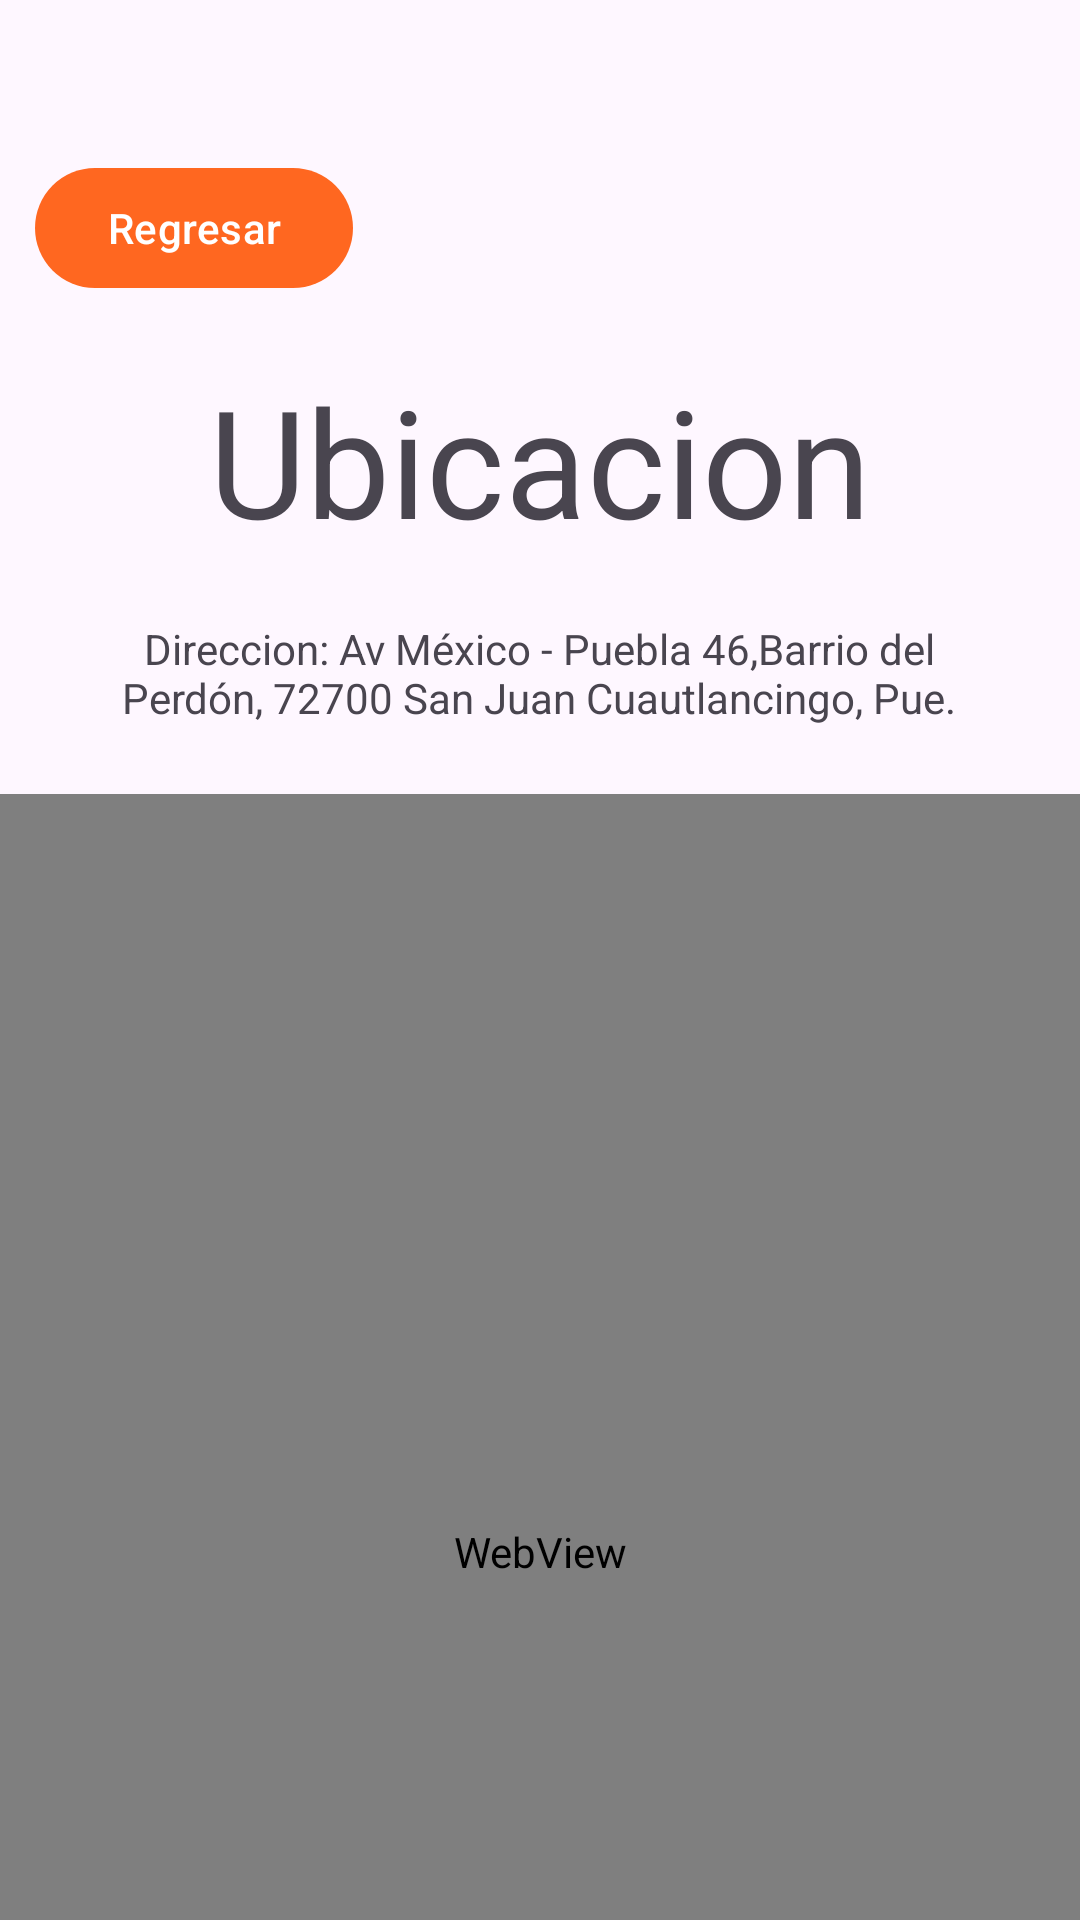

Android layout source for this screen:
<!-- AndroidManifest.xml: application theme Theme.Ferrepronto -->
<!-- res/layout/activity_ubicacion.xml -->
<?xml version="1.0" encoding="utf-8"?>
<androidx.constraintlayout.widget.ConstraintLayout xmlns:android="http://schemas.android.com/apk/res/android"
    xmlns:app="http://schemas.android.com/apk/res-auto"
    xmlns:tools="http://schemas.android.com/tools"
    android:layout_width="match_parent"
    android:layout_height="match_parent">

    <TextView
        android:id="@+id/direccion"
        android:layout_width="304dp"
        android:layout_height="42dp"
        android:layout_marginTop="20dp"
        android:text="@string/Ubicacion1"
        android:textAlignment="center"
        app:layout_constraintEnd_toEndOf="parent"
        app:layout_constraintHorizontal_bias="0.494"
        app:layout_constraintStart_toStartOf="parent"
        app:layout_constraintTop_toBottomOf="@+id/textubicacion" />

    <Button
        android:id="@+id/regresarhome"
        android:layout_width="wrap_content"
        android:layout_height="wrap_content"
        android:layout_marginStart="28dp"
        android:layout_marginTop="52dp"
        android:layout_marginEnd="259dp"
        android:text="@string/regresar"
        app:layout_constraintEnd_toEndOf="parent"
        app:layout_constraintStart_toStartOf="parent"
        app:layout_constraintTop_toTopOf="parent" />

    <TextView
        android:id="@+id/textubicacion"
        android:layout_width="wrap_content"
        android:layout_height="wrap_content"
        android:layout_marginTop="120dp"
        android:text="@string/Ubicacion"
        android:textSize="50sp"
        app:layout_constraintEnd_toEndOf="parent"
        app:layout_constraintStart_toStartOf="parent"
        app:layout_constraintTop_toTopOf="parent" />

    <WebView
        android:id="@+id/webviewMapa"
        android:layout_width="360dp"
        android:layout_height="505dp"
        android:layout_margin="16dp"
        android:layout_marginStart="17dp"
        android:layout_marginTop="22dp"
        android:layout_marginEnd="17dp"
        app:layout_constraintEnd_toEndOf="parent"
        app:layout_constraintStart_toStartOf="parent"
        app:layout_constraintTop_toBottomOf="@+id/direccion" />


</androidx.constraintlayout.widget.ConstraintLayout>
<!-- resources referenced by this layout -->
<resources>
  <string name="Ubicacion">Ubicacion</string>
  <string name="Ubicacion1">Direccion: Av México - Puebla 46,Barrio del Perdón, 72700 San Juan Cuautlancingo, Pue.</string>
  <string name="regresar">Regresar</string>
  <style name="Theme.Ferrepronto" parent="Theme.Material3.DayNight.NoActionBar">
          <item name="colorPrimary">#ff6720</item>
          <item name="colorPrimaryContainer">#e65c1c</item>
          <item name="colorOnPrimary">#FFFFFF</item>
  
          <item name="android:statusBarColor">?attr/colorPrimaryContainer</item>
          <item name="android:navigationBarColor">?attr/colorPrimary</item>
      </style>
</resources>
